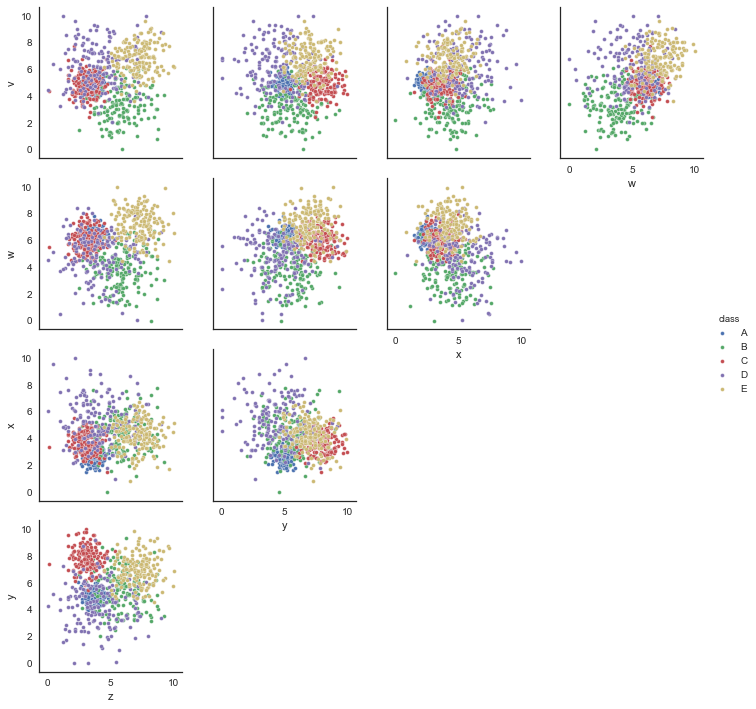

The file beside this chart, header and first rows:
v, w, x, y, z, class
5.106, 6.492, 3.983, 5.948, 8.332, E
1.256, 3.378, 4.44, 4.632, 5.005, B
2.97, 4.401, 5.27, 3.463, 6.26, B
5.091, 6.636, 2.072, 5.171, 2.624, A
7.853, 4.763, 7.506, 5.739, 3.814, D
2.254, 4.017, 4.985, 7.589, 6.361, B
5.394, 6.487, 2.98, 5.984, 3.718, A
7.203, 3.748, 4.504, 7.211, 4.038, D
6.318, 6.291, 6.713, 6.552, 7.224, E
5.409, 6.58, 2.541, 8.562, 6.992, E
4.04, 6.215, 2.528, 6.846, 3.02, C
8.146, 6.073, 3.091, 5.063, 4.893, D
6.931, 2.904, 6.873, 3.718, 3.066, D
6.139, 7.007, 4.932, 7.61, 5.979, E
4.721, 7.216, 3.753, 9.538, 3.67, C
8.644, 7.657, 2.505, 7.103, 8.456, E
4.508, 6.002, 2.595, 6.07, 3.863, A
6.071, 6.202, 2.654, 7.934, 5.487, E
6.239, 7.452, 4.655, 7.769, 9.008, E
5.91, 7.05, 4.187, 8.776, 2.529, C
5.058, 5.994, 4.011, 8.115, 3.12, C
5.972, 7.432, 4.807, 6.675, 8.582, E
8.796, 6.598, 5.075, 3.364, 8.985, D
8.953, 4.496, 8.835, 4.125, 3.316, D
3.277, 3.244, 4.615, 3.688, 4.191, D
4.865, 5.788, 2.944, 4.115, 3.22, A
6.602, 6.881, 2.41, 4.305, 2.308, D
4.787, 8.033, 2.396, 8.075, 6.711, E
7.529, 5.611, 5.21, 7.171, 6.086, E
4.484, 6.623, 3.374, 5.099, 4.18, A
4.011, 5.541, 3.138, 4.294, 3.845, A
6.498, 7.662, 3.799, 8.254, 8.061, E
3.163, 3.504, 5.231, 6.269, 3.811, B
5.251, 6.29, 3.065, 5.141, 3.442, A
4.281, 4.776, 4.839, 8.508, 3.395, C
9.602, 7.181, 5.535, 6.56, 7.754, E
5.412, 5.569, 3.283, 7.378, 2.137, C
3.902, 5.466, 3.676, 3.848, 7.781, B
1.478, 2.272, 5.184, 5.567, 5.618, B
4.839, 6.954, 1.961, 5.386, 3.269, A
4.973, 4.525, 3.331, 7.138, 3.639, C
3.507, 4.672, 3.8, 4.558, 5.386, B
3.563, 4.846, 3.279, 8.487, 5.115, B
3.61, 6.06, 4.022, 5.096, 2.807, D
5.28, 4.971, 4.233, 9.544, 1.633, C
3.202, 3.41, 7.328, 7.547, 7.166, B
6.697, 5.745, 7.455, 1.978, 4.668, D
7.311, 8.32, 3.79, 6.687, 6.023, E
4.919, 7.142, 4.185, 7.805, 2.494, C
6.11, 8.121, 3.841, 7.346, 6.858, E
5.82, 6.663, 4.58, 8.137, 2.441, C
5.349, 6.226, 2.145, 4.544, 3.13, A
5.101, 6.037, 3.724, 6.125, 6.839, B
4.718, 5.64, 2.778, 4.627, 3.719, A
4.801, 5.915, 2.374, 5.322, 3.272, A
7.483, 4.238, 4.578, 4.781, 1.606, D
6.088, 3.521, 5.932, 6.974, 6.238, B
6.18, 6.438, 3.759, 8.406, 2.523, C
5.006, 6.48, 2.932, 4.843, 4.764, A
6.754, 6.837, 4.282, 8.231, 4.577, C
... 740 more rows
